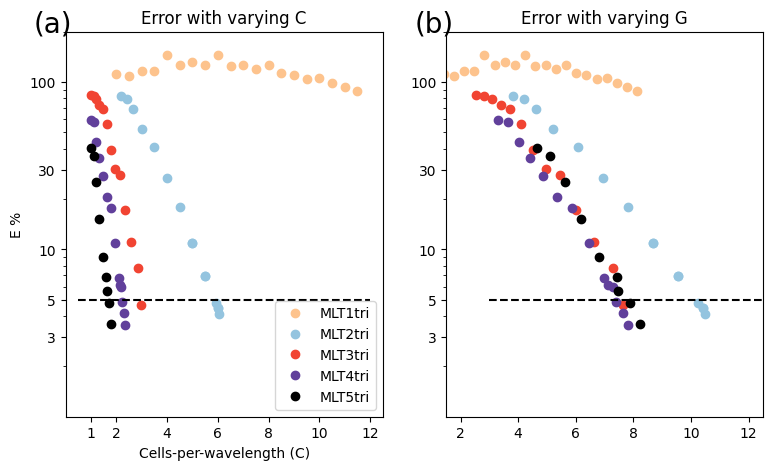

Write the Python code that produced this figure.
import matplotlib.pyplot as plt
import numpy as np
import matplotlib
import copy


def line_it(cs, error, ax, color, op=-1):
    coeffs = np.polyfit(np.array(cs), np.log(np.array(error)), 1)
    x = [cs[0], cs[-1]]
    y = [0.0, 0.0]
    y[0] = coeffs[0]*x[0]+coeffs[1]
    y[1] = coeffs[0]*x[1]+coeffs[1]
    # ax.plot(x,np.exp(y),'--', color = color)
    if op == -1:
        text_location = (cs[-1]-0.4, error[-1]*0.5)
    elif op == 0:
        text_location = (cs[-1]-0.85, error[-1]*0.6)
    elif op == 1:
        text_location = (cs[-1]-0.4, error[-1]*0.6)
    elif op == 2:
        text_location = (cs[-1]-0.4, error[-1]*0.6)
    elif op == 3:
        text_location = (cs[-1]-0.3, error[-1]*0.5)
    elif op == 4:
        text_location = (cs[-1]-0.8, error[-1]*0.5)
    #ax.annotate(str(round(coeffs[0],2)), xy = text_location, color = color 


plt.rcParams["font.family"] = "Times New Roman"

cmap0 = matplotlib.cm.get_cmap("Oranges")
cmap1 = matplotlib.cm.get_cmap("Blues")
cmap2 = matplotlib.cm.get_cmap("Reds")
cmap3 = matplotlib.cm.get_cmap("Purples")
cmap4 = matplotlib.cm.get_cmap("Greys")

colors_regular = [cmap0(0.2), cmap1(0.3), cmap2(0.5), cmap3(0.7), cmap4(0.9)]
colors_dark = [cmap0(0.3), cmap1(0.4), cmap2(0.6), cmap3(0.8), cmap4(1.0)]

fig, ax = plt.subplots(1, 2)
leters_size = 20
y_limits = (1, 200)
alphas = [0.707813887967734, 1.7326282059345566, 2.5500981353665586, 3.31722783359841, 4.637348434180895]

p = [1, 2, 3, 4, 5]
cpwl = [
    [2.0, 2.5, 3.0, 3.5, 4.0, 4.5, 5.0, 5.5, 6.0, 6.5, 7.0, 7.5, 8.0, 8.5, 9.0, 9.5, 10.0, 10.5, 11.0, 11.5],
    [2.2, 2.4200000000000004, 2.6620000000000004, 3.0, 3.5, 4.0, 4.5, 5.0, 5.5, 6.05, 6.0, 5.0, 5.5, 6.0, 5.91],
    [1.0, 1.1, 1.2100000000000002, 1.3310000000000002, 1.4641000000000002, 1.61051, 1.7715610000000002, 1.9487171, 2.1435888100000002, 2.357947691, 2.5937424601, 2.8531167061100002, 2.99],
    [1.0, 1.1, 1.2100000000000002, 1.3310000000000002, 1.4641000000000002, 1.61051, 1.7715610000000002, 1.9487171, 2.1435888100000002, 2.357947691, 2.1, 2.2, 2.3000000000000003, 2.23],
    [1.0, 1.1, 1.2100000000000002, 1.3310000000000002, 1.4641000000000002, 1.61051, 1.7715610000000002, 1.6, 1.7000000000000002],
]

err = [
    [1.1196722745000114, 1.0861844627392327, 1.1658242652847741, 1.1725990450320878, 1.4610549216926918, 1.2636021531550985, 1.3162856757695631, 1.2674128684113877, 1.4476399372679631, 1.2521781800970782, 1.2584334384376774, 1.1944918660429025, 1.2694782927590846, 1.1293195136501304, 1.109266191054108, 1.0494832256025122, 1.0641217642860485, 0.9853301570626605, 0.9378566988065031, 0.8856095566165014],
    [0.822339169500742, 0.7886866875687579, 0.6908961452505153, 0.5270629117777847, 0.40984721073990144, 0.2687142737121448, 0.1783032311459387, 0.10941013530088237, 0.0693246368040273, 0.041007091172497755, 0.04451200527818815, 0.10941013530088237, 0.0693246368040273, 0.04451200527818815, 0.04799713291575475],
    [0.8415241121582129, 0.8301105394289546, 0.7967853827408525, 0.7324768440473581, 0.6874775868744354, 0.5646827685523109, 0.39462731283819136, 0.3024501087599718, 0.2798604445038005, 0.17168231222328753, 0.1102209752703036, 0.07753974748838786, 0.046298167655249634],
    [0.5960931610457801, 0.576940253506065, 0.4413778168966874, 0.3507859571386087, 0.27353628447755024, 0.20630666808065928, 0.17610246876987454, 0.1089761318406112, 0.060879683369979294, 0.035507817488064426, 0.06754651329155496, 0.05983289279287807, 0.041660852428524485, 0.04826218313246773],
    [0.4015731769058424, 0.3615186685309648, 0.25351567610438097, 0.15252501842912994, 0.0904280052582628, 0.05629167718704417, 0.03573254284202123, 0.06841592289968317, 0.04781376363965674],
]

dts = [
    [0.011494252873563218, 0.008583690987124463, 0.007633587786259542, 0.0061823802163833074, 0.005714285714285714, 0.004761904761904762, 0.0045662100456621, 0.003898635477582846, 0.0038022813688212928, 0.0032921810699588477, 0.003257328990228013, 0.0028591851322373124, 0.0028469750889679717, 0.0025173064820641915, 0.002530044275774826, 0.002257336343115124, 0.0022766078542970974, 0.002039775624681285, 0.0020693222969477496, 0.001863932898415657],
    [0.0024242424242424242, 0.002196595277320154, 0.002171552660152009, 0.001924001924001924, 0.001514004542013626, 0.0014404033129276198, 0.0011754334410813989, 0.0011510791366906475, 0.0009587727708533077, 0.0009505703422053232, 0.000958543014617781, 0.0011510791366906475, 0.0009587727708533077, 0.000958543014617781, 0.0008906702293475841],
    [0.003367003367003367, 0.00306044376434583, 0.0025559105431309905, 0.0022766078542970974, 0.0022896393817973667, 0.002073613271124935, 0.0017043033659991478, 0.0015414258188824663, 0.001404001404001404, 0.001272264631043257, 0.0011655011655011655, 0.0011651616661811825, 0.0010022550739163117],
    [0.0017338534893801473, 0.0015760441292356187, 0.001324942033786022, 0.0011788977306218685, 0.0011795930404010617, 0.0010686615014694097, 0.0008828073273008167, 0.0007992007992007992, 0.0007276696379843551, 0.0006597394029358403, 0.0007649646203863071, 0.000716974368166338, 0.0006836438215689625, 0.0007059654076950229],
    [0.0007026172492534692, 0.0006386715631486508, 0.0005368406925244934, 0.0004774979109466396, 0.0004780114722753346, 0.00043308791684711995, 0.0003575259206292456, 0.00040052067687994393, 0.00037112636852848393],
]

runtimes = [
    [1.3626694679260254, 1.7792153358459473, 1.462381362915039, 2.6182034015655518, 2.439692735671997, 3.948869466781616, 4.058746099472046, 6.229112148284912, 7.445000171661377, 9.45028829574585, 10.587958574295044, 13.026362657546997, 14.433992624282837, 18.088027477264404, 20.808316946029663, 24.2312593460083, 26.615440607070923, 31.52055025100708, 33.811195611953735, 40.94170641899109],
    [13.013147354125977, 17.139479637145996, 21.191476345062256, 39.60166788101196, 58.87876057624817, 83.76258969306946, 115.33708429336548, 148.76553988456726, 237.45892333984375, 280.88322401046753, 228.9335060119629, 127.60914063453674, 184.7234206199646, 207.07557368278503, 252.07376646995544],
    [10.431009292602539, 8.564547061920166, 17.13622236251831, 44.329190731048584, 31.125303745269775, 38.018271923065186, 34.10909557342529, 52.48997616767883, 60.012927770614624, 83.77455735206604, 118.04440140724182, 115.85980796813965, 155.62800455093384],
    [14.505264043807983, 17.703612327575684, 28.289212942123413, 38.25164842605591, 46.186219692230225, 111.35497188568115, 98.58344340324402, 116.20505619049072, 178.62511682510376, 229.5563042163849, 163.38052129745483, 163.56908702850342, 245.71752667427063, 169.17672967910767],
    [135.09528350830078, 117.91736268997192, 185.8162567615509, 252.2658712863922, 273.51905965805054, 345.56841802597046, 493.0372796058655, 331.13982915878296, 417.5062177181244],
]

cont = 0
for degree in p:
    m = cpwl[cont]

    error_percent = [i * 100 for i in err[cont]]

    ax[0].plot(m, error_percent, "o", label="MLT" + str(degree)+"tri", color=colors_dark[cont])
    cont += 1


ax[0].plot([0.5, 12.0], [5, 5], 'k--')
# ax[0] .set(xlabel = "Grid-points-per-wavelength (G)", ylabel = "E %")
ax[0].set_title("Error with varying C")
ax[0].set(xlabel="Cells-per-wavelength (C)", ylabel="E %")
ax[0].set_yticks([3, 5, 10, 30, 100])
ax[0].set_xticks([1, 2, 4, 6, 8, 10, 12])
ax[0].set_xlim((0.0, 12.5))
ax[0].set_ylim(y_limits)
ax[0].set_yscale("log")
ax[0].legend()
ax[0].set_yticks([3, 5, 10, 30, 100])
ax[0].yaxis.set_major_formatter(matplotlib.ticker.ScalarFormatter())
ax[0].text(-0.1, 1.0, '(a)', transform=ax[0].transAxes, size=leters_size)
ax[0].yaxis.set_major_formatter(matplotlib.ticker.ScalarFormatter())

cont = 0
for degree in p:
    g = copy.deepcopy(cpwl[cont])
    for ite in range(len(cpwl[cont])):
        g[ite] = g[ite]*alphas[cont]

    error_percent = [i * 100 for i in err[cont]]

    ax[1].plot(g, error_percent, "o", label="MLT" + str(degree)+"tri", color=colors_dark[cont])
    # line_it(g, error_percent, ax[1], color=colors_regular[cont], op=cont)
    cont += 1

ax[1].plot([3.0, 13.0], [5, 5], 'k--')
ax[1].set_title("Error with varying G")
ax[1].set_xticks([2, 4, 6, 8, 10, 12])
ax[1].set_xlim((1.5, 12.5))
ax[1].set_ylim(y_limits)

ax[1].set_yscale("log")
ax[1].set_yticks([3, 5, 10, 30, 100])
ax[1].yaxis.set_major_formatter(matplotlib.ticker.ScalarFormatter())
ax[1].text(-0.1, 1.0, '(b)', transform=ax[1].transAxes, size=leters_size)

fig.set_size_inches(9, 5)
plt.show()

# cont = 0
# p = [1, 2, 3, 4, 5]
# for degree in p:
#     g = copy.deepcopy(gpwl[cont])
#     for ite in range(len(gpwl[cont])):
#         g[ite] = old_to_new_g_converter("KMV", degree, gpwl[cont][ite])

#     error_percent = [i * 100 for i in err[cont]]

#     plt.plot(g, error_percent, "o-", label="KMV" + str(degree) + "tri")
#     cont += 1

# plt.plot([3.0, 13.0], [5, 5], "k--")
# plt.xlabel("Grid-points-per-wavelength (G)")
# plt.ylabel("E %")
# plt.title("Error with varying G")
# plt.legend(loc="lower left")
# plt.yscale("log")
# plt.yticks([1, 5, 10, 100])
# ax = plt.gca()
# ax.yaxis.set_major_formatter(matplotlib.ticker.ScalarFormatter())
# plt.show()

# dp = 2
# print("for p=" + str(dp))
# gorigin = 11.7
# gnew = old_to_new_g_converter("KMV", dp, gorigin)
# print(gnew)

# dp = 3
# print("for p=" + str(dp))
# gorigin = 10.5
# gnew = old_to_new_g_converter("KMV", dp, gorigin)
# print(gnew)

# dp = 4
# print("for p=" + str(dp))
# gorigin = 10.5
# gnew = old_to_new_g_converter("KMV", dp, gorigin)
# print(gnew)

# dp = 5
# print("for p=" + str(dp))
# gorigin = 8.4
# gnew = old_to_new_g_converter("KMV", dp, gorigin)
# print(gnew)